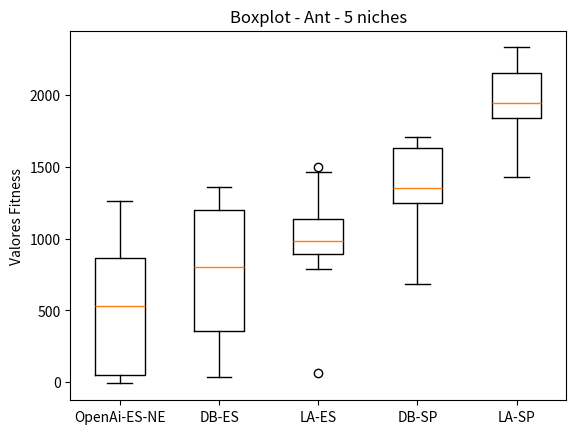

Reproduce this figure in Python.
import matplotlib.pyplot as plt

brenda = [751.08 , 820.54 , -7.93  , 48.70  , 3.97   , 875.85 , 1264.78, 55.18  , 1085.41, 315.30 ]
davi = [65.63  , 34.13  , 1143.82, 381.57 , 1220.91, 1237.89, 1126.28, 475.03 , 352.81 , 1360.22]
larissa = [1042.23, 986.44 , 1463.42, 788.16 , 866.81 , 1501.53, 64.26  , 983.56 , 1164.84, 985.55 ]
super_davi = [1300.20, 1659.51, 1666.34, 1246.22, 1705.65, 1255.89, 684.52 , 982.67 , 1556.87, 1410.08]
super_larissa = [1891.03, 2169.31, 2091.71, 1827.65, 1878.88, 2181.62, 2329.85, 1426.50, 1999.50, 1645.97]

data = [brenda,  davi, larissa, super_davi, super_larissa]

fig, ax = plt.subplots()
ax.boxplot(data)

ax.set_xticklabels(['OpenAi-ES-NE', 'DB-ES', 'LA-ES', 'DB-SP', 'LA-SP'])
ax.set_ylabel('Valores Fitness')

plt.title('Boxplot - Ant - 5 niches')
#plt.figure(figsize=)
plt.savefig('ant_5_50.png')
#plt.show()
